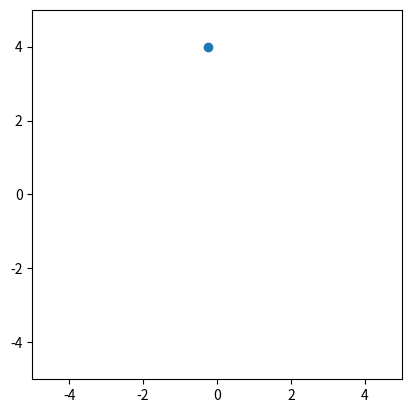

Source code (Python):
import numpy as np
from numpy import pi
import matplotlib.pyplot as plt
import time


ft = 100
dt = 2*pi / ft
ts = np.arange(ft) * dt
radius = 4
traj = np.c_[np.sin(ts), np.cos(ts)] * radius

fig = plt.figure()
ax = fig.add_subplot(111)

for t in range(ft):
    ax.cla()
    ax.set_aspect('equal')
    ax.set_xlim(-5, 5)
    ax.set_ylim(-5, 5)

    robot = traj[t]
    ax.scatter(robot[0], robot[1])

    print(robot)
    plt.pause(0.1)

plt.show()
